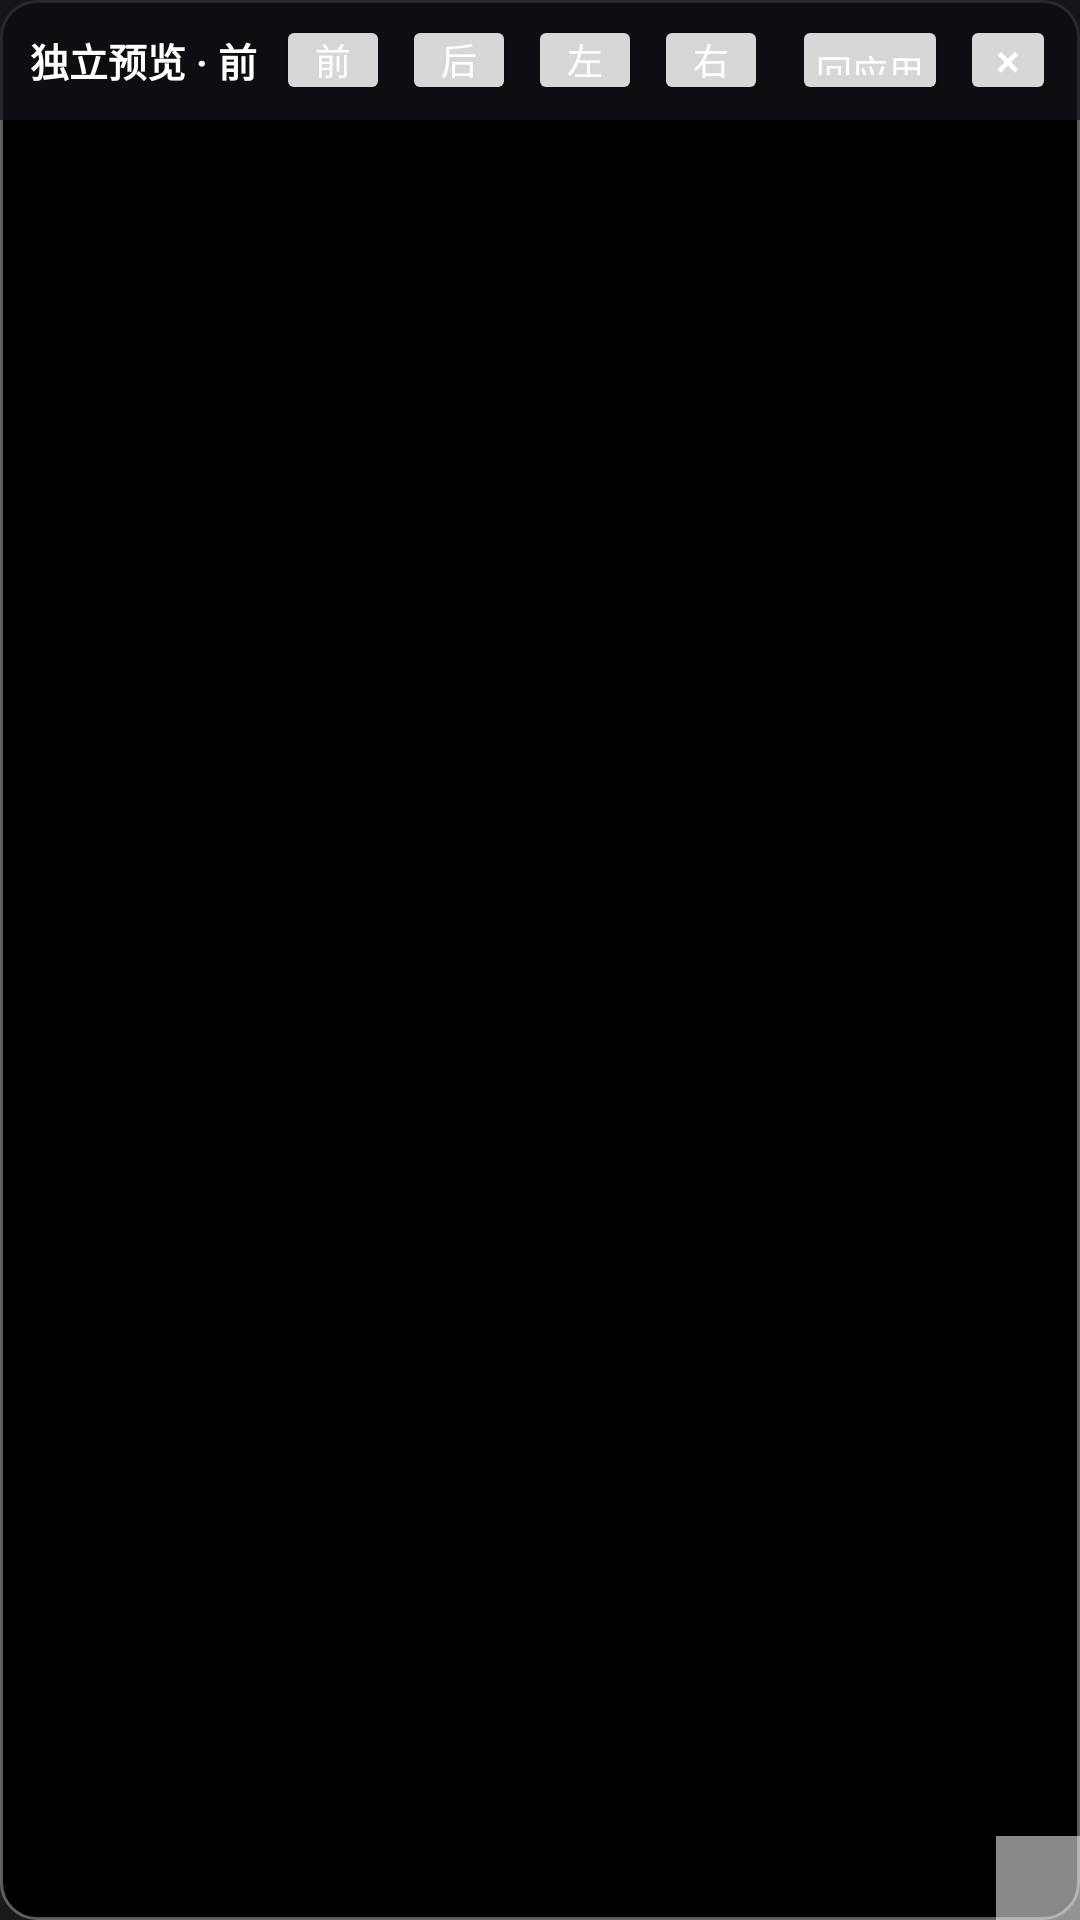

Reconstruct the res/layout file that produces this screen, plus the resources it refers to.
<!-- AndroidManifest.xml: application theme Theme.Cam -->
<!-- res/layout/view_standalone_preview_window.xml -->
<?xml version="1.0" encoding="utf-8"?>
<FrameLayout xmlns:android="http://schemas.android.com/apk/res/android"
    android:id="@+id/standalone_root"
    android:layout_width="match_parent"
    android:layout_height="match_parent"
    android:background="@drawable/standalone_window_bg">

    <TextureView
        android:id="@+id/standalone_texture"
        android:layout_width="match_parent"
        android:layout_height="match_parent" />

    <LinearLayout
        android:id="@+id/standalone_header"
        android:layout_width="match_parent"
        android:layout_height="40dp"
        android:layout_gravity="top"
        android:background="#B812141A"
        android:gravity="center_vertical"
        android:orientation="horizontal"
        android:paddingStart="10dp"
        android:paddingEnd="8dp">

        <TextView
            android:id="@+id/tv_standalone_title"
            android:layout_width="0dp"
            android:layout_height="wrap_content"
            android:layout_weight="1"
            android:ellipsize="end"
            android:maxLines="1"
            android:text="独立预览 · 前"
            android:textColor="#FFFFFF"
            android:textSize="13sp"
            android:textStyle="bold" />

        <Button
            android:id="@+id/btn_standalone_cam_front"
            android:layout_width="38dp"
            android:layout_height="30dp"
            android:layout_marginStart="4dp"
            android:minWidth="0dp"
            android:minHeight="0dp"
            android:padding="0dp"
            android:text="前"
            android:textAllCaps="false"
            android:textColor="#FFFFFF"
            android:textSize="12sp" />

        <Button
            android:id="@+id/btn_standalone_cam_back"
            android:layout_width="38dp"
            android:layout_height="30dp"
            android:layout_marginStart="4dp"
            android:minWidth="0dp"
            android:minHeight="0dp"
            android:padding="0dp"
            android:text="后"
            android:textAllCaps="false"
            android:textColor="#FFFFFF"
            android:textSize="12sp" />

        <Button
            android:id="@+id/btn_standalone_cam_left"
            android:layout_width="38dp"
            android:layout_height="30dp"
            android:layout_marginStart="4dp"
            android:minWidth="0dp"
            android:minHeight="0dp"
            android:padding="0dp"
            android:text="左"
            android:textAllCaps="false"
            android:textColor="#FFFFFF"
            android:textSize="12sp" />

        <Button
            android:id="@+id/btn_standalone_cam_right"
            android:layout_width="38dp"
            android:layout_height="30dp"
            android:layout_marginStart="4dp"
            android:minWidth="0dp"
            android:minHeight="0dp"
            android:padding="0dp"
            android:text="右"
            android:textAllCaps="false"
            android:textColor="#FFFFFF"
            android:textSize="12sp" />

        <Button
            android:id="@+id/btn_standalone_return"
            android:layout_width="wrap_content"
            android:layout_height="30dp"
            android:layout_marginStart="8dp"
            android:minWidth="0dp"
            android:minHeight="0dp"
            android:paddingStart="8dp"
            android:paddingEnd="8dp"
            android:text="回应用"
            android:textAllCaps="false"
            android:textColor="#FFFFFF"
            android:textSize="12sp" />

        <Button
            android:id="@+id/btn_standalone_close"
            android:layout_width="32dp"
            android:layout_height="30dp"
            android:layout_marginStart="4dp"
            android:minWidth="0dp"
            android:minHeight="0dp"
            android:padding="0dp"
            android:text="×"
            android:textAllCaps="false"
            android:textColor="#FFFFFF"
            android:textSize="15sp" />
    </LinearLayout>

    <View
        android:id="@+id/standalone_resize_handle"
        android:layout_width="28dp"
        android:layout_height="28dp"
        android:layout_gravity="bottom|end"
        android:background="#88FFFFFF" />
</FrameLayout>
<!-- resources referenced by this layout -->
<resources>
  <!-- drawable standalone_window_bg (drawable) -->
  <?xml version="1.0" encoding="utf-8"?>
  <shape xmlns:android="http://schemas.android.com/apk/res/android"
      android:shape="rectangle">
      <solid android:color="#FF000000" />
      <corners android:radius="12dp" />
      <stroke
          android:width="1dp"
          android:color="#55FFFFFF" />
  </shape>
  <style name="Theme.Cam" parent="Base.Theme.Cam" />
  <style name="Base.Theme.Cam" parent="Theme.Material3.DayNight.NoActionBar">
          
          <item name="colorPrimary">#424242</item>
          <item name="colorPrimaryVariant">#2A2A2A</item>
          <item name="colorOnPrimary">#FFFFFF</item>
          <item name="colorSecondary">#616161</item>
          <item name="colorSecondaryVariant">#424242</item>
          <item name="colorOnSecondary">#FFFFFF</item>
          <item name="android:colorBackground">#1A1A1A</item>
          <item name="colorSurface">#2A2A2A</item>
          <item name="colorOnSurface">#FFFFFF</item>
          <item name="android:statusBarColor">#2A2A2A</item>
          <item name="android:navigationBarColor">#000000</item>
      </style>
</resources>
